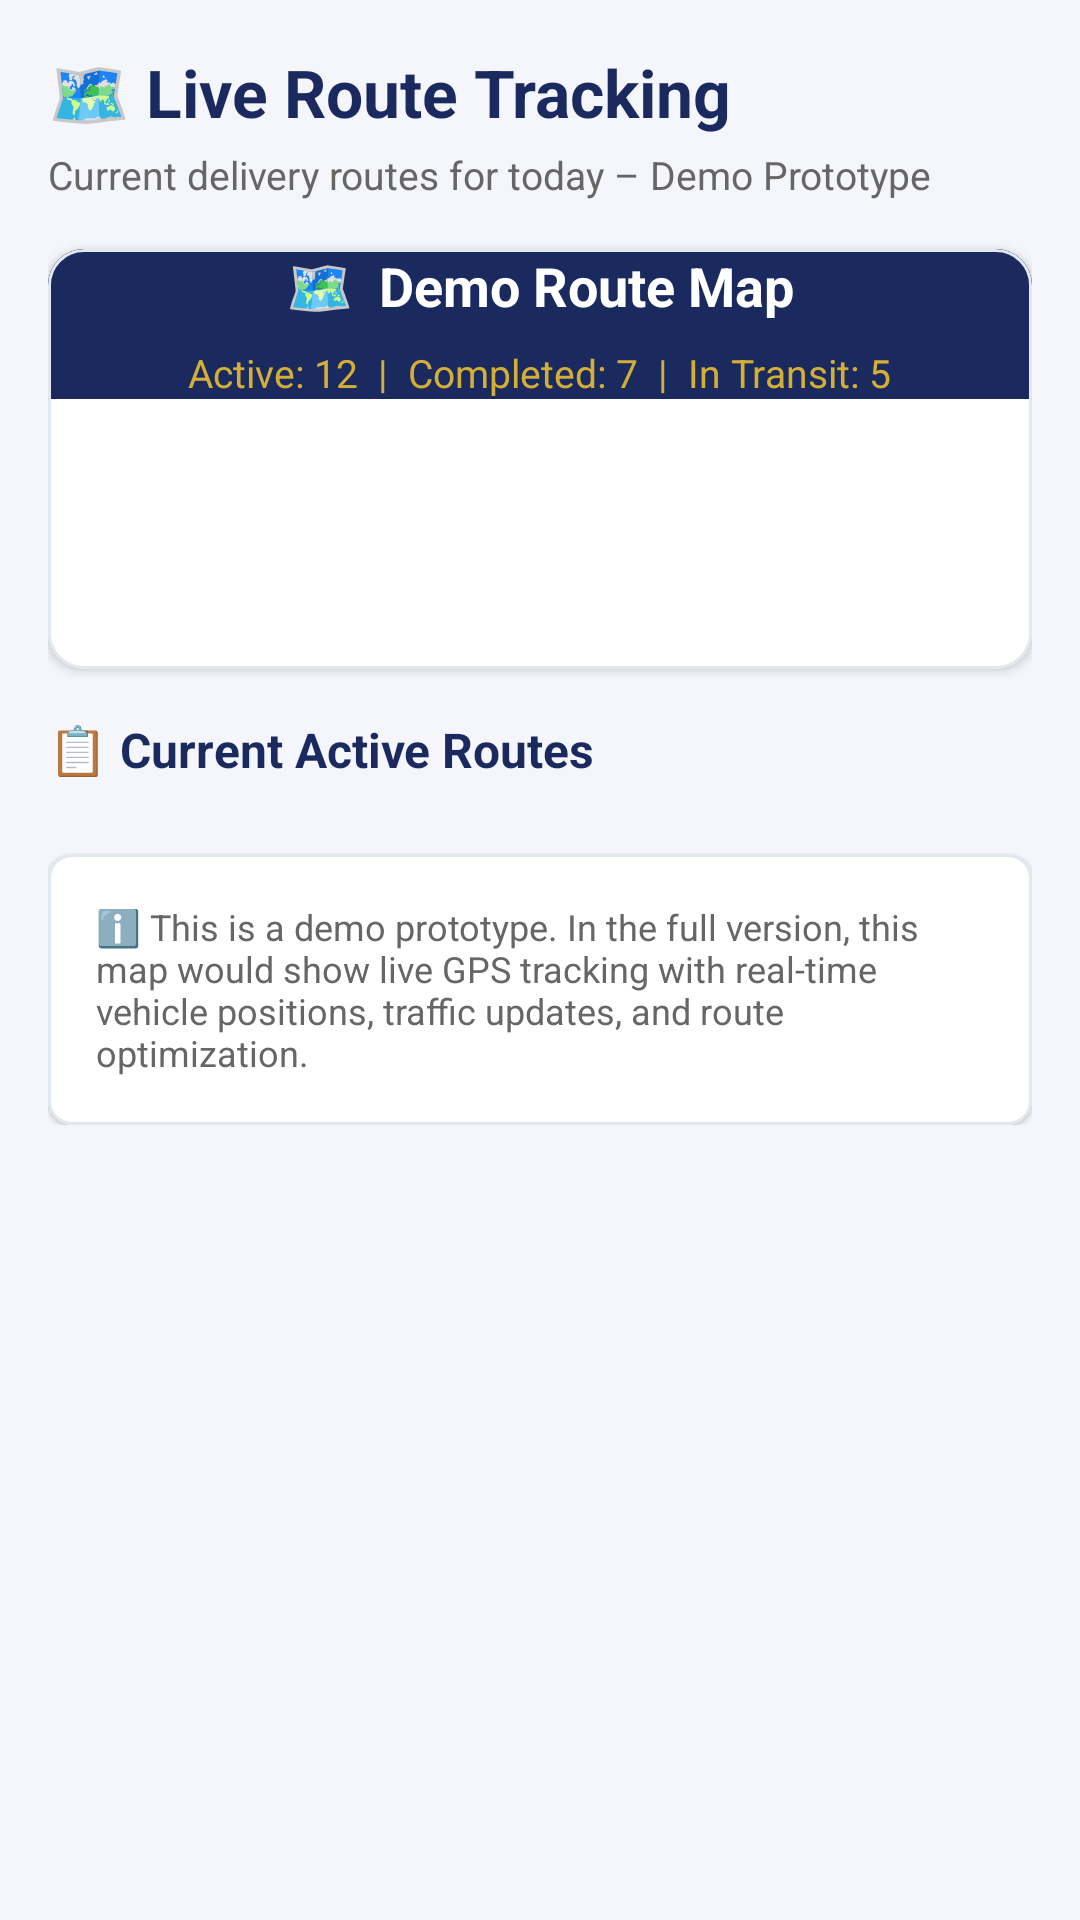

Layout XML and referenced resources for this Android screen:
<!-- AndroidManifest.xml: application theme Theme.LogiCostApp3 -->
<!-- res/layout/fragment_routes.xml -->
<?xml version="1.0" encoding="utf-8"?>
<ScrollView xmlns:android="http://schemas.android.com/apk/res/android"
    android:layout_width="match_parent"
    android:layout_height="match_parent"
    android:background="@color/background">

    <LinearLayout
        android:layout_width="match_parent"
        android:layout_height="wrap_content"
        android:orientation="vertical"
        android:padding="16dp">

        <TextView
            android:layout_width="match_parent"
            android:layout_height="wrap_content"
            android:text="🗺️ Live Route Tracking"
            android:textSize="22sp"
            android:textStyle="bold"
            android:textColor="@color/navy"
            android:layout_marginBottom="4dp" />

        <TextView
            android:layout_width="match_parent"
            android:layout_height="wrap_content"
            android:text="Current delivery routes for today – Demo Prototype"
            android:textSize="13sp"
            android:textColor="@color/grey_text"
            android:layout_marginBottom="16dp" />

        
        <com.google.android.material.card.MaterialCardView
            xmlns:app="http://schemas.android.com/apk/res-auto"
            android:layout_width="match_parent"
            android:layout_height="wrap_content"
            android:minHeight="140dp"
            app:cardCornerRadius="12dp"
            app:cardElevation="2dp"
            android:layout_marginBottom="16dp">

            <LinearLayout
                android:layout_width="match_parent"
                android:layout_height="match_parent"
                android:background="@color/navy"
                android:gravity="center"
                android:orientation="vertical">

                <TextView
                    android:layout_width="wrap_content"
                    android:layout_height="wrap_content"
                    android:text="🗺️  Demo Route Map"
                    android:textColor="@color/white"
                    android:textSize="18sp"
                    android:textStyle="bold" />
                <TextView
                    android:layout_width="wrap_content"
                    android:layout_height="wrap_content"
                    android:text="Active: 12  |  Completed: 7  |  In Transit: 5"
                    android:textColor="@color/gold"
                    android:textSize="13sp"
                    android:layout_marginTop="8dp" />
            </LinearLayout>
        </com.google.android.material.card.MaterialCardView>

        <TextView
            android:layout_width="match_parent"
            android:layout_height="wrap_content"
            android:text="📋 Current Active Routes"
            android:textSize="16sp"
            android:textStyle="bold"
            android:textColor="@color/navy"
            android:layout_marginBottom="8dp" />

        
        <LinearLayout
            android:id="@+id/tableRoutes"
            android:layout_width="match_parent"
            android:layout_height="wrap_content"
            android:orientation="vertical" />

        <com.google.android.material.card.MaterialCardView
            xmlns:app="http://schemas.android.com/apk/res-auto"
            android:layout_width="match_parent"
            android:layout_height="wrap_content"
            app:cardCornerRadius="8dp"
            app:cardElevation="1dp"
            android:layout_marginTop="16dp">
            <TextView
                android:layout_width="match_parent"
                android:layout_height="wrap_content"
                android:padding="16dp"
                android:text="ℹ️ This is a demo prototype. In the full version, this map would show live GPS tracking with real-time vehicle positions, traffic updates, and route optimization."
                android:textColor="@color/grey_text"
                android:textSize="12sp" />
        </com.google.android.material.card.MaterialCardView>

    </LinearLayout>
</ScrollView>
<!-- resources referenced by this layout -->
<resources>
  <color name="background">#F4F6FB</color>
  <color name="gold">#D4AF37</color>
  <color name="grey_text">#666666</color>
  <color name="navy">#1A2A5E</color>
  <color name="white">#FFFFFF</color>
  <style name="Theme.LogiCostApp3" parent="Theme.MaterialComponents.Light.NoActionBar">
          <item name="colorPrimary">@color/navy</item>
          <item name="colorPrimaryVariant">@color/navy_dark</item>
          <item name="colorOnPrimary">@color/white</item>
          <item name="colorSecondary">@color/gold</item>
          <item name="colorOnSecondary">@color/navy_dark</item>
          <item name="colorSurface">@color/surface</item>
          <item name="android:colorBackground">@color/background</item>
          <item name="android:windowBackground">@color/background</item>
          <item name="android:statusBarColor">@color/navy</item>
          <item name="android:navigationBarColor">@color/white</item>
          <item name="android:windowLightNavigationBar">true</item>
          
          <item name="android:windowLightStatusBar">true</item>
  
          <item name="shapeAppearanceSmallComponent">@style/Shape.LogiCost.Small</item>
          <item name="shapeAppearanceMediumComponent">@style/Shape.LogiCost.Medium</item>
          <item name="materialButtonStyle">@style/Widget.LogiCost.Button</item>
          <item name="materialCardViewStyle">@style/Widget.LogiCost.Card</item>
          <item name="textInputStyle">@style/Widget.LogiCost.TextInput</item>
      </style>
  <color name="navy_dark">#101B40</color>
  <color name="surface">#FFFFFF</color>
  <style name="Shape.LogiCost.Small" parent="">
          <item name="cornerFamily">rounded</item>
          <item name="cornerSize">12dp</item>
      </style>
  <style name="Shape.LogiCost.Medium" parent="">
          <item name="cornerFamily">rounded</item>
          <item name="cornerSize">16dp</item>
      </style>
  <style name="Widget.LogiCost.Button" parent="Widget.MaterialComponents.Button">
          <item name="android:textAllCaps">false</item>
          <item name="android:textStyle">bold</item>
          <item name="android:letterSpacing">0.01</item>
          <item name="android:insetTop">0dp</item>
          <item name="android:insetBottom">0dp</item>
          <item name="android:minHeight">52dp</item>
      </style>
  <style name="Widget.LogiCost.Card" parent="Widget.MaterialComponents.CardView">
          <item name="cardElevation">2dp</item>
          <item name="cardBackgroundColor">@color/white</item>
          <item name="strokeColor">@color/light_grey</item>
          <item name="strokeWidth">1dp</item>
      </style>
  <style name="Widget.LogiCost.TextInput" parent="Widget.MaterialComponents.TextInputLayout.OutlinedBox">
          <item name="boxStrokeColor">@color/navy</item>
          <item name="hintTextColor">@color/navy</item>
          <item name="boxCornerRadiusTopStart">12dp</item>
          <item name="boxCornerRadiusTopEnd">12dp</item>
          <item name="boxCornerRadiusBottomStart">12dp</item>
          <item name="boxCornerRadiusBottomEnd">12dp</item>
      </style>
  <color name="light_grey">#E2E8F0</color>
</resources>
